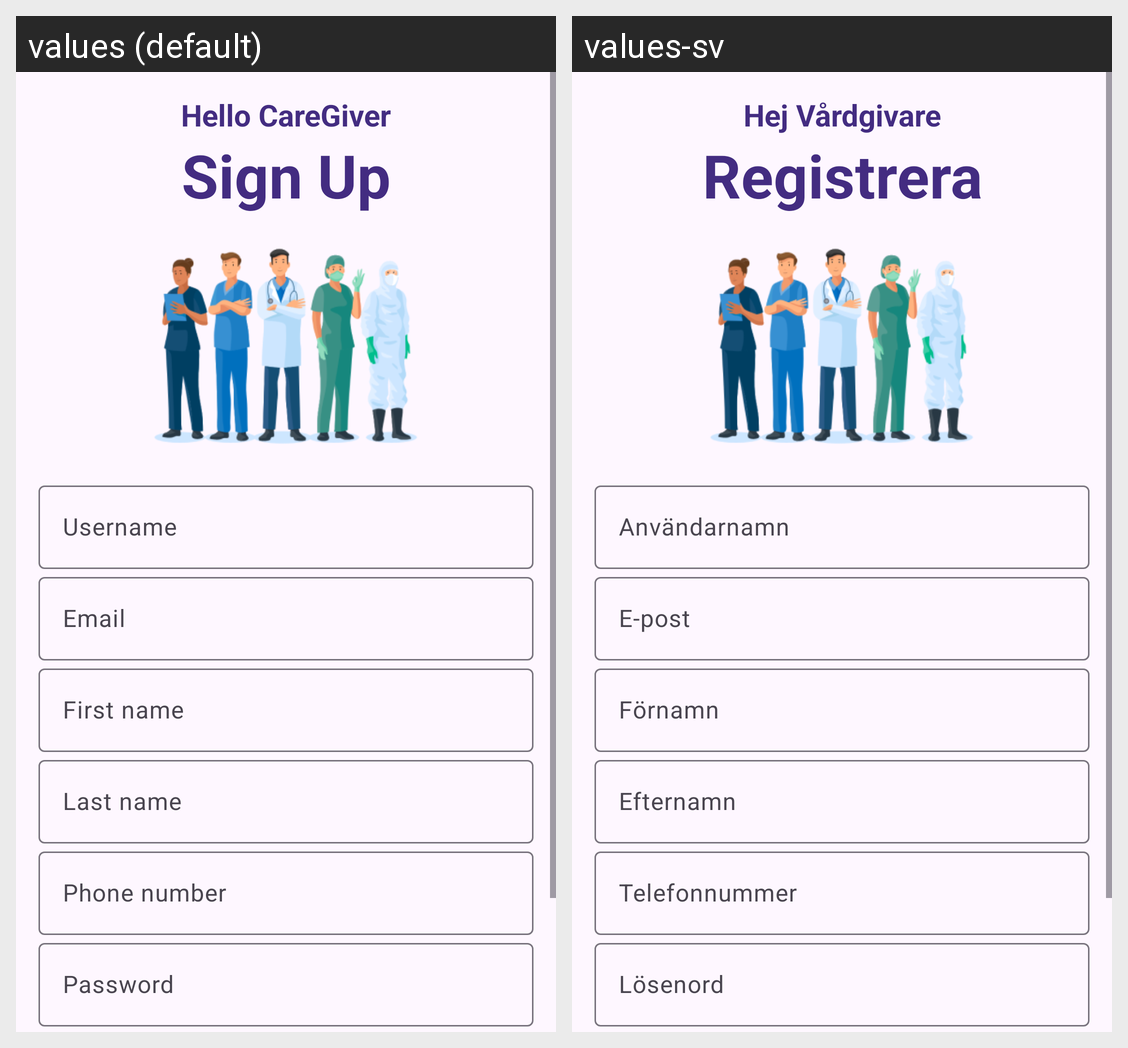

Here is an Android app screen in its default locale and in the app's own translations. Write out the translated-string differences for the strings that appear on this screen.
Android screen res/layout/activity_register.xml rendered under 2 locales, left to right: values (default), values-sv. Device: Nexus 5 (rendered at 1080×1920; each locale shown at half size, 540×960, under a caption strip naming it); theme Theme.ElderCare.
Strings drawn on this screen, with the default value and each locale's value (text and hints the layout hard-codes, and strings that could not be matched under every locale, appear in the picture but are not listed):

hello_caregiver
  values: Hello CareGiver
  values-sv: Hej Vårdgivare

sign_up
  values: Sign Up
  values-sv: Registrera

username
  values: Username
  values-sv: Användarnamn

email
  values: Email
  values-sv: E-post

first_name
  values: First name
  values-sv: Förnamn

last_name
  values: Last name
  values-sv: Efternamn

phone_number
  values: Phone number
  values-sv: Telefonnummer

password
  values: Password
  values-sv: Lösenord
